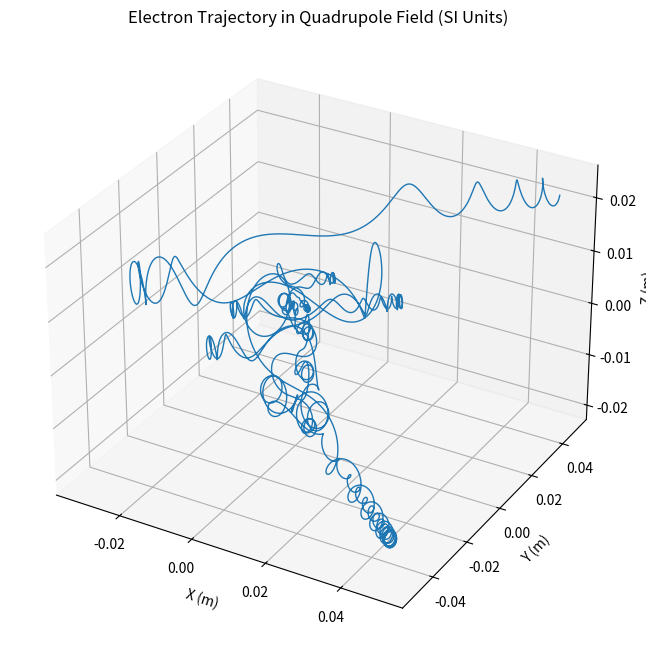

The script that saved this image:
import numpy as np
import matplotlib.pyplot as plt
from mpl_toolkits.mplot3d import Axes3D

# ====== PHYSICAL CONSTANTS (SI) ======
e_phys = 1.602176634e-19  # Elementary charge (C)
m_e_phys = 9.1093837015e-31  # Electron rest mass (kg)
c_phys = 2.99792458e8  # Speed of light (m/s)

# ====== SCALING FACTORS ======
L0 = 1e-3  # Length scale: 1 mm
T0 = L0 / c_phys  # Time scale
B0 = m_e_phys * c_phys / (e_phys * L0)  # Magnetic field scale (~5.7 T)

# ====== RESCALED CONSTANTS ======
e = 1.0  # Charge (units of e)
m_e = 1.0  # Mass (units of m_e)
c = 1.0  # Speed of light (units of c)

# ====== QUADRUPOLE FIELD ======
k_phys = 10.0  # Physical gradient (T/m)
k = k_phys / B0  # Rescaled gradient (dimensionless)


def magnetic_field(x, y, z):
    """Quadrupole field in rescaled units."""
    Bx = k * y
    By = k * x
    Bz = 0.0
    return np.array([Bx, By, Bz])


# ====== INITIAL CONDITIONS ======
v0_phys = np.array([0.0, 0.0, 0.99 * c_phys])  # Initial velocity (m/s)
r0_phys = np.array([1e-4, 1e-4, 0.0])  # Initial position (0.1 mm offset)

# Convert to rescaled units
v0 = v0_phys / c_phys
r0 = r0_phys / L0

# ====== SIMULATION PARAMETERS ======
dt_phys = 1e-13  # Time step (s)
dt = dt_phys / T0  # Rescaled time step
steps = 50000  # Number of steps

# Arrays to store trajectory (rescaled units)
positions = np.zeros((steps, 3))
velocities = np.zeros((steps, 3))

# Initialize
positions[0] = r0
velocities[0] = v0

# ====== MAIN LOOP ======
for i in range(1, steps):
    r = positions[i - 1]
    v = velocities[i - 1]

    B = magnetic_field(r[0], r[1], r[2])
    gamma = 1 / np.sqrt(1 - np.linalg.norm(v) ** 2)
    p = gamma * m_e * v
    F = e * np.cross(v, B)
    dp = F * dt
    p_new = p + dp
    gamma_new = np.sqrt(1 + np.linalg.norm(p_new) ** 2)
    v_new = p_new / (gamma_new * m_e)
    r_new = r + v_new * dt

    positions[i] = r_new
    velocities[i] = v_new

# ====== CONVERT BACK TO PHYSICAL UNITS ======
positions_phys = positions * L0  # Convert to meters
time_phys = np.arange(steps) * dt_phys  # Physical time (s)

# ====== PLOT TRAJECTORY ======
fig = plt.figure(figsize=(10, 8))
ax = fig.add_subplot(111, projection='3d')
ax.plot(positions_phys[:, 0], positions_phys[:, 1], positions_phys[:, 2], linewidth=1)
ax.set_xlabel('X (m)')
ax.set_ylabel('Y (m)')
ax.set_zlabel('Z (m)')
ax.set_title('Electron Trajectory in Quadrupole Field (SI Units)')
ax.grid(True)
plt.show()